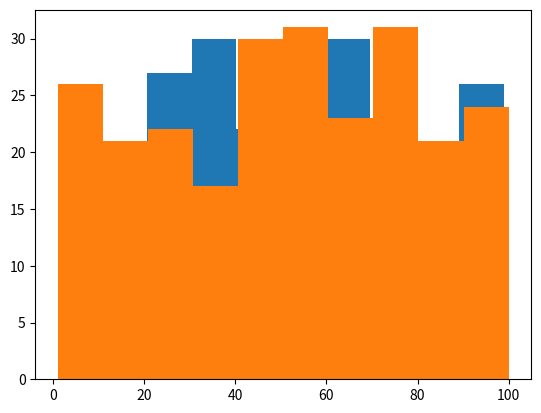

The matplotlib source for this figure:
import itertools
import matplotlib.pyplot as plt
import numpy as np
import pandas as pd
import random


class Student:
    '''student class -- id starts at 10001, then autoincrements'''
    next_id = itertools.count(10001)

    def __init__(self, name, grade):
        '''increments id, then take name and grade'''
        self.id = next(Student.next_id)
        self.name = name
        self.grade = grade

students = pd.DataFrame(columns=['id', 'name', 'grade'])
students['id'] = students['id'].astype(int)
students['grade'] = students['grade'].astype(int)


def add_students(n, df=students):
    start = df.shape[0]
    for i in range(n):
        s = Student(input('name: '), input('grade: '))
        df.loc[start + i] = int(s.id), str(s.name), int(s.grade)

# names and grades to populate a dataframe -- so we don't have to enter a lot of info manually for testing
names = ['Adam', 'Bill', 'Chris', 'Dave', 'Edward', 'Fred', 'George', 'Holly', 'Ida', 'Jenn', 'Kate', 'Liz', 'Molly',
         'Nancy', 'Arlene', 'Betty', 'Cindy', 'Debby', 'Elizabeth', 'Francine', 'Gwen', 'Hank', 'Ike', 'Jeff', 'Kyle',
         'Lenny', 'Mike', 'Ned', 'Alex', 'Anne', 'Bart', 'Beth', 'Carl', 'Connie', 'Dan', 'Denice', 'Earl', 'Emily',
         'Francis', 'Farrah', 'Guy', 'Gabby']

# Population will be 10000 students (or uncomment next line, and delete the one after it to make a custom pop. size)
# size = input('Number of students to generate: ')
size = 10000

for i in range(int(size)):
    s = Student(names[random.randint(0, len(names) - 1)], random.randint(1, 100))
    students.loc[i] = int(s.id), str(s.name), int(s.grade)

# population mean and standard deviation -- of 'grade' column
pop_mean = students['grade'].mean()
pop_stdev = students['grade'].std()

sample_df = students.sample(100)

# x-bar and standard deviation -- better to have as global than to constantly recalculate inside of a method
x_bar = sample_df['grade'].mean()
stdev = sample_df['grade'].std()

def get_zscore(df):
    '''calculate the z-score'''
    return [(x - x_bar) / stdev for x in df['grade']]

# add z-score column to students dataframe
sample_df.insert(3, 'z_score', get_zscore(sample_df))


# Mike and Emily info:
df_mike = students['grade'][students['name'] == 'Mike']
df_emily = students['grade'][students['name'] == 'Emily']

print('"Mike" mean: ', df_mike.mean())
print('"Mike" mean: ', df_mike.std())
plt.hist(students['grade'][students['name'] == 'Mike'])

print('"Emily" mean: ', df_emily.mean())
print('"Emily" mean: ', df_emily.std())
plt.hist(students['grade'][students['name'] == 'Emily'])